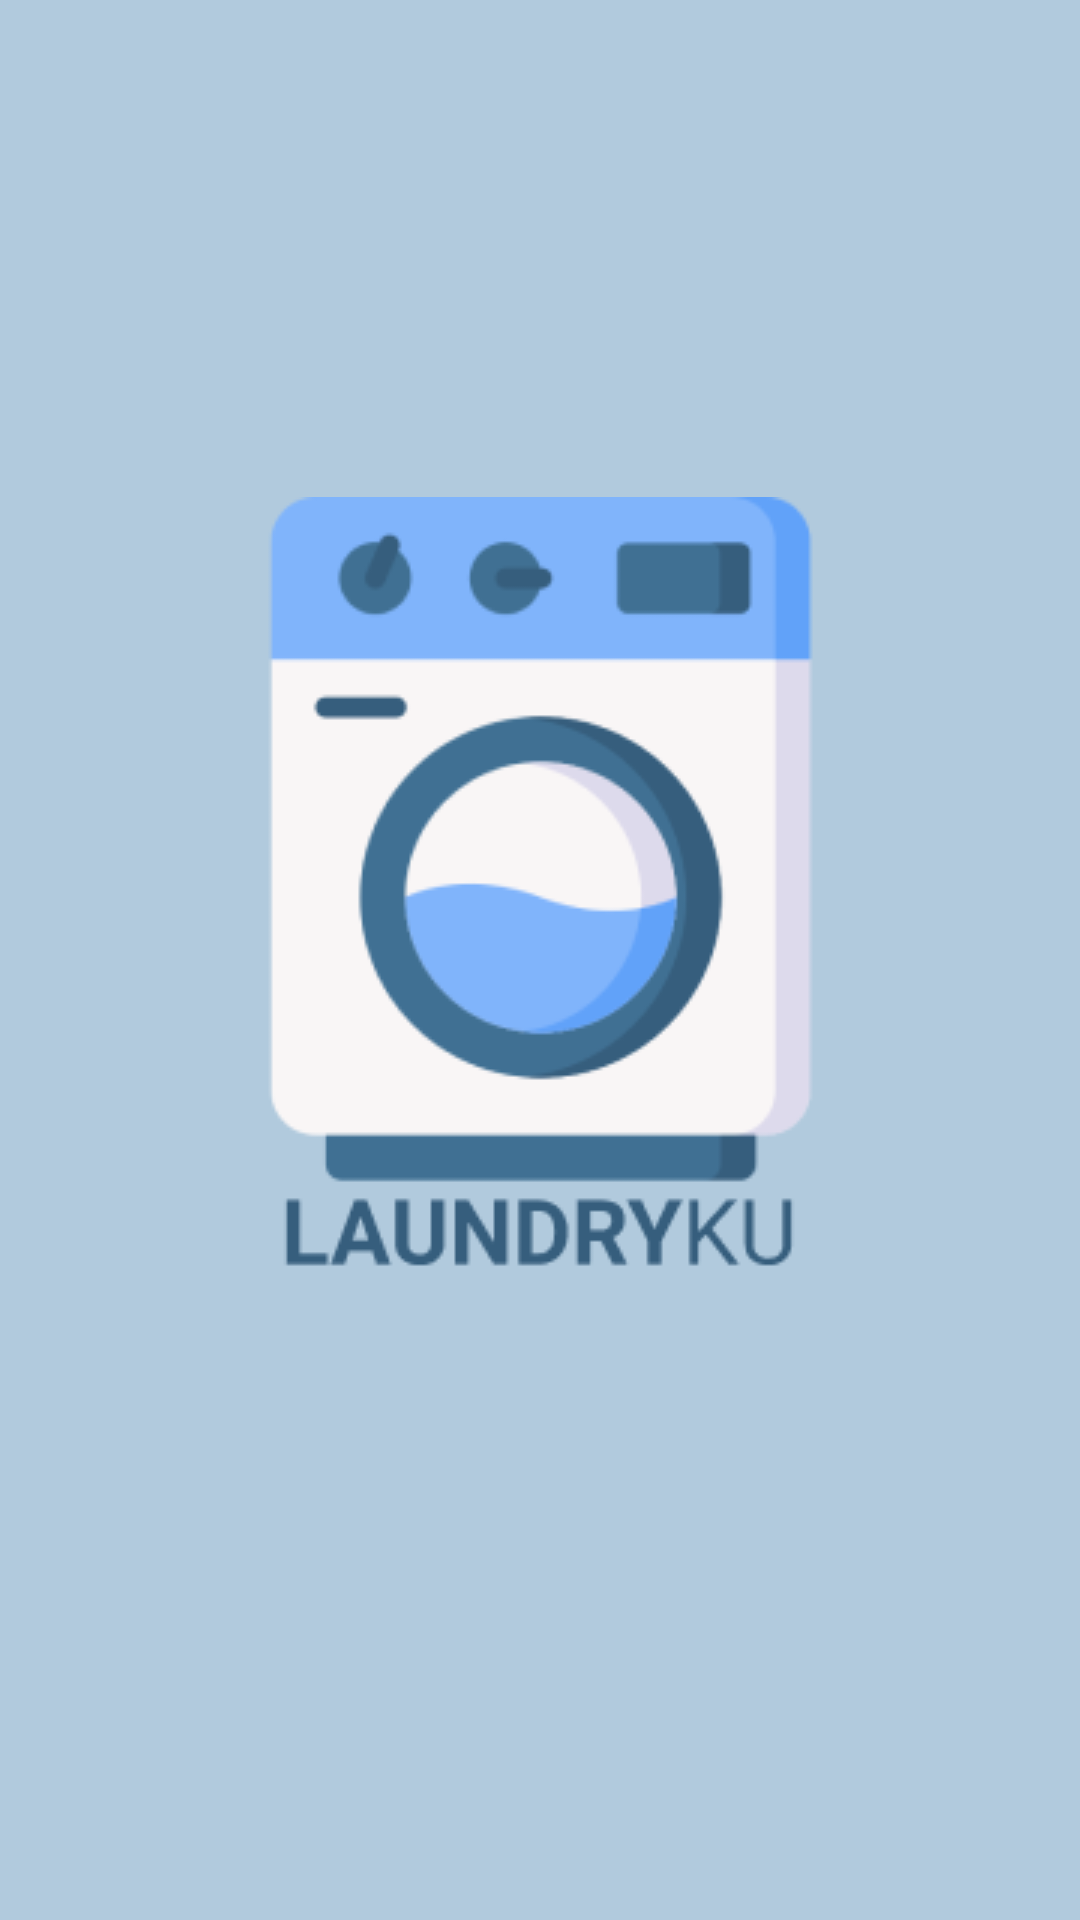

Layout XML and referenced resources for this Android screen:
<!-- AndroidManifest.xml: application theme Theme.LaundryKu.NoActionBar -->
<!-- res/layout/halaman_splash_screen.xml -->
<?xml version="1.0" encoding="utf-8"?>
<androidx.constraintlayout.widget.ConstraintLayout xmlns:android="http://schemas.android.com/apk/res/android"
    xmlns:app="http://schemas.android.com/apk/res-auto"
    xmlns:tools="http://schemas.android.com/tools"
    android:layout_width="match_parent"
    android:layout_height="match_parent"
    android:background="#B1CADD"
    tools:context=".SplashScreen">

    <ImageView
        android:id="@+id/imageView2"
        android:layout_width="wrap_content"
        android:layout_height="wrap_content"
        app:layout_constraintBottom_toBottomOf="parent"
        app:layout_constraintEnd_toEndOf="parent"
        app:layout_constraintHorizontal_bias="0.497"
        app:layout_constraintStart_toStartOf="parent"
        app:layout_constraintTop_toTopOf="parent"
        app:layout_constraintVertical_bias="0.442"
        app:srcCompat="@drawable/splash_screen_logo" />


</androidx.constraintlayout.widget.ConstraintLayout>
<!-- resources referenced by this layout -->
<resources>
  <!-- drawable splash_screen_logo: png bitmap (drawable-v24, 13815 bytes) -->
  <style name="Theme.LaundryKu.NoActionBar">
          <item name="windowActionBar">false</item>
          <item name="windowNoTitle">true</item>
      </style>
</resources>
